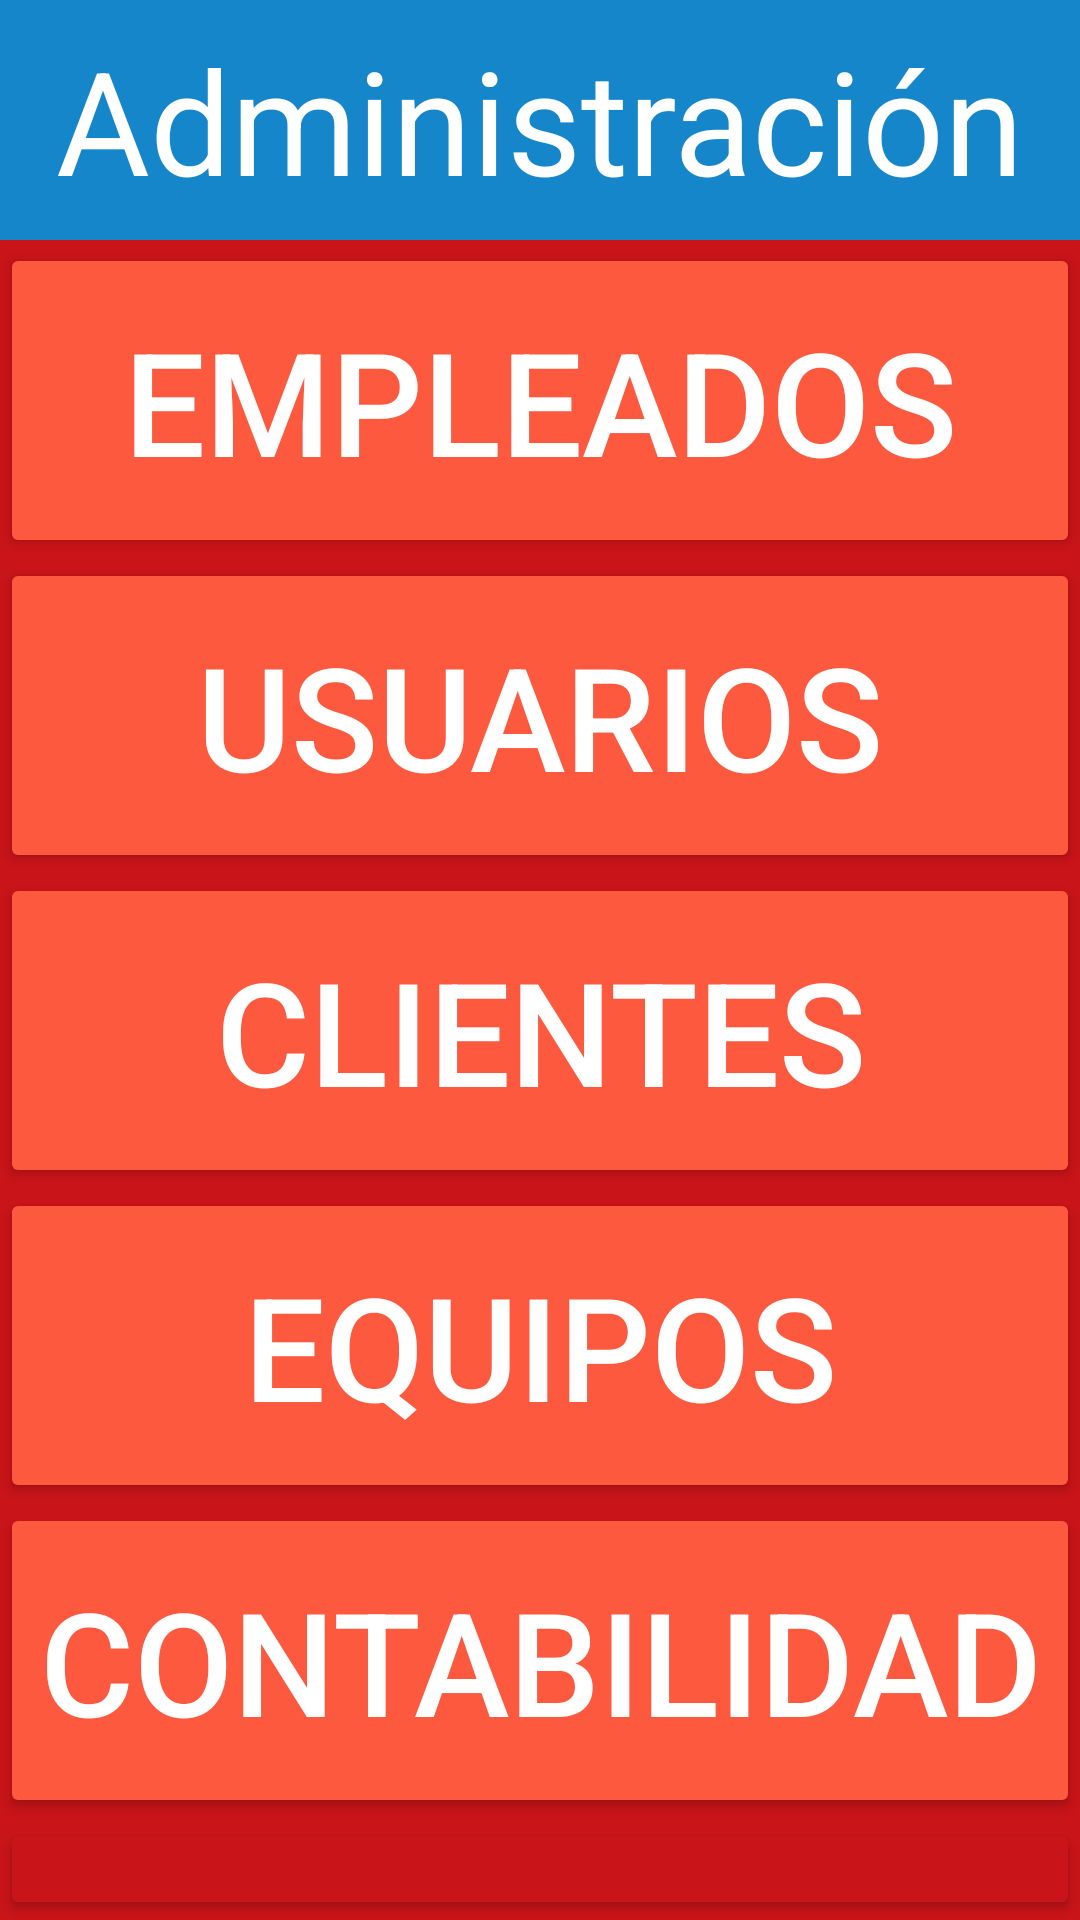

Layout XML and referenced resources for this Android screen:
<!-- AndroidManifest.xml: application theme Theme.TecnoyomuAndroid -->
<!-- res/layout/activity_administrador.xml -->
<?xml version="1.0" encoding="utf-8"?>
<androidx.constraintlayout.widget.ConstraintLayout xmlns:android="http://schemas.android.com/apk/res/android"
    xmlns:app="http://schemas.android.com/apk/res-auto"
    xmlns:tools="http://schemas.android.com/tools"
    android:layout_width="match_parent"
    android:layout_height="match_parent"
    tools:context=".Administrador"
    android:background="@color/rojitoOscuro">

    <TextView
        android:id="@+id/etAdmon"
        android:layout_width="0dp"
        android:layout_height="80dp"
        android:background="@color/azulito"
        android:gravity="center"
        android:text="Administración"
        android:textAlignment="center"
        android:textColor="@color/white"
        android:textSize="48sp"
        app:layout_constraintEnd_toEndOf="parent"
        app:layout_constraintStart_toStartOf="parent"
        app:layout_constraintTop_toTopOf="parent" />

    <LinearLayout
        android:id="@+id/linearLayout"
        android:layout_width="0dp"
        android:layout_height="wrap_content"
        android:layout_marginTop="1dp"
        android:orientation="vertical"
        app:layout_constraintBottom_toBottomOf="parent"
        app:layout_constraintEnd_toEndOf="parent"
        app:layout_constraintHorizontal_bias="0.0"
        app:layout_constraintStart_toStartOf="parent"
        app:layout_constraintTop_toBottomOf="@+id/etAdmon"
        app:layout_constraintVertical_bias="0.0">

        <Button
            android:id="@+id/btnEmpleados"
            style="null"
            android:layout_width="match_parent"
            android:layout_height="105dp"
            android:backgroundTint="@color/rojitoClaro"
            android:text="Empleados"
            android:textColor="@color/white"
            android:textSize="48sp"
            app:cornerRadius="0px" />

        <Button
            android:id="@+id/btnUsuarios"
            style="null"
            android:layout_width="match_parent"
            android:layout_height="105dp"
            android:backgroundTint="@color/rojitoClaro"
            android:text="Usuarios"
            android:textColor="@color/white"
            android:textSize="48sp"
            app:cornerRadius="0px" />

        <Button
            android:id="@+id/btnClientes"
            style="null"
            android:layout_width="match_parent"
            android:layout_height="105dp"
            android:backgroundTint="@color/rojitoClaro"
            android:text="Clientes"
            android:textColor="@color/white"
            android:textSize="48sp"
            app:cornerRadius="0px" />

        <Button
            android:id="@+id/btnEquipos"
            style="null"
            android:layout_width="match_parent"
            android:layout_height="105dp"
            android:backgroundTint="@color/rojitoClaro"
            android:text="Equipos"
            android:textColor="@color/white"
            android:textSize="48sp"
            app:cornerRadius="0px" />

        <Button
            android:id="@+id/btnContabilidad"
            style="null"
            android:layout_width="match_parent"
            android:layout_height="105dp"
            android:backgroundTint="@color/rojitoClaro"
            android:text="Contabilidad"
            android:textColor="@color/white"
            android:textSize="48sp"
            app:cornerRadius="0px" />

    </LinearLayout>

    <Button
        android:id="@+id/btnCerrarSesionAdmon"
        style="null"
        android:layout_width="match_parent"
        android:layout_height="0dp"
        android:backgroundTint="@color/rojitoOscuro"
        android:text="Cerrar Sesión"
        android:textColor="@color/white"
        android:textSize="48sp"
        app:cornerRadius="0px"
        app:layout_constraintBottom_toBottomOf="parent"
        app:layout_constraintTop_toBottomOf="@+id/linearLayout" />

</androidx.constraintlayout.widget.ConstraintLayout>
<!-- resources referenced by this layout -->
<resources>
  <color name="azulito">#1486C9</color>
  <color name="rojitoClaro">#FD593F</color>
  <color name="rojitoOscuro">#C91419</color>
  <color name="white">#FFFFFFFF</color>
  <style name="Theme.TecnoyomuAndroid" parent="Base.Theme.TecnoyomuAndroid" />
  <style name="Base.Theme.TecnoyomuAndroid" parent="Theme.Material3.DayNight.NoActionBar">
          
          
      </style>
</resources>
